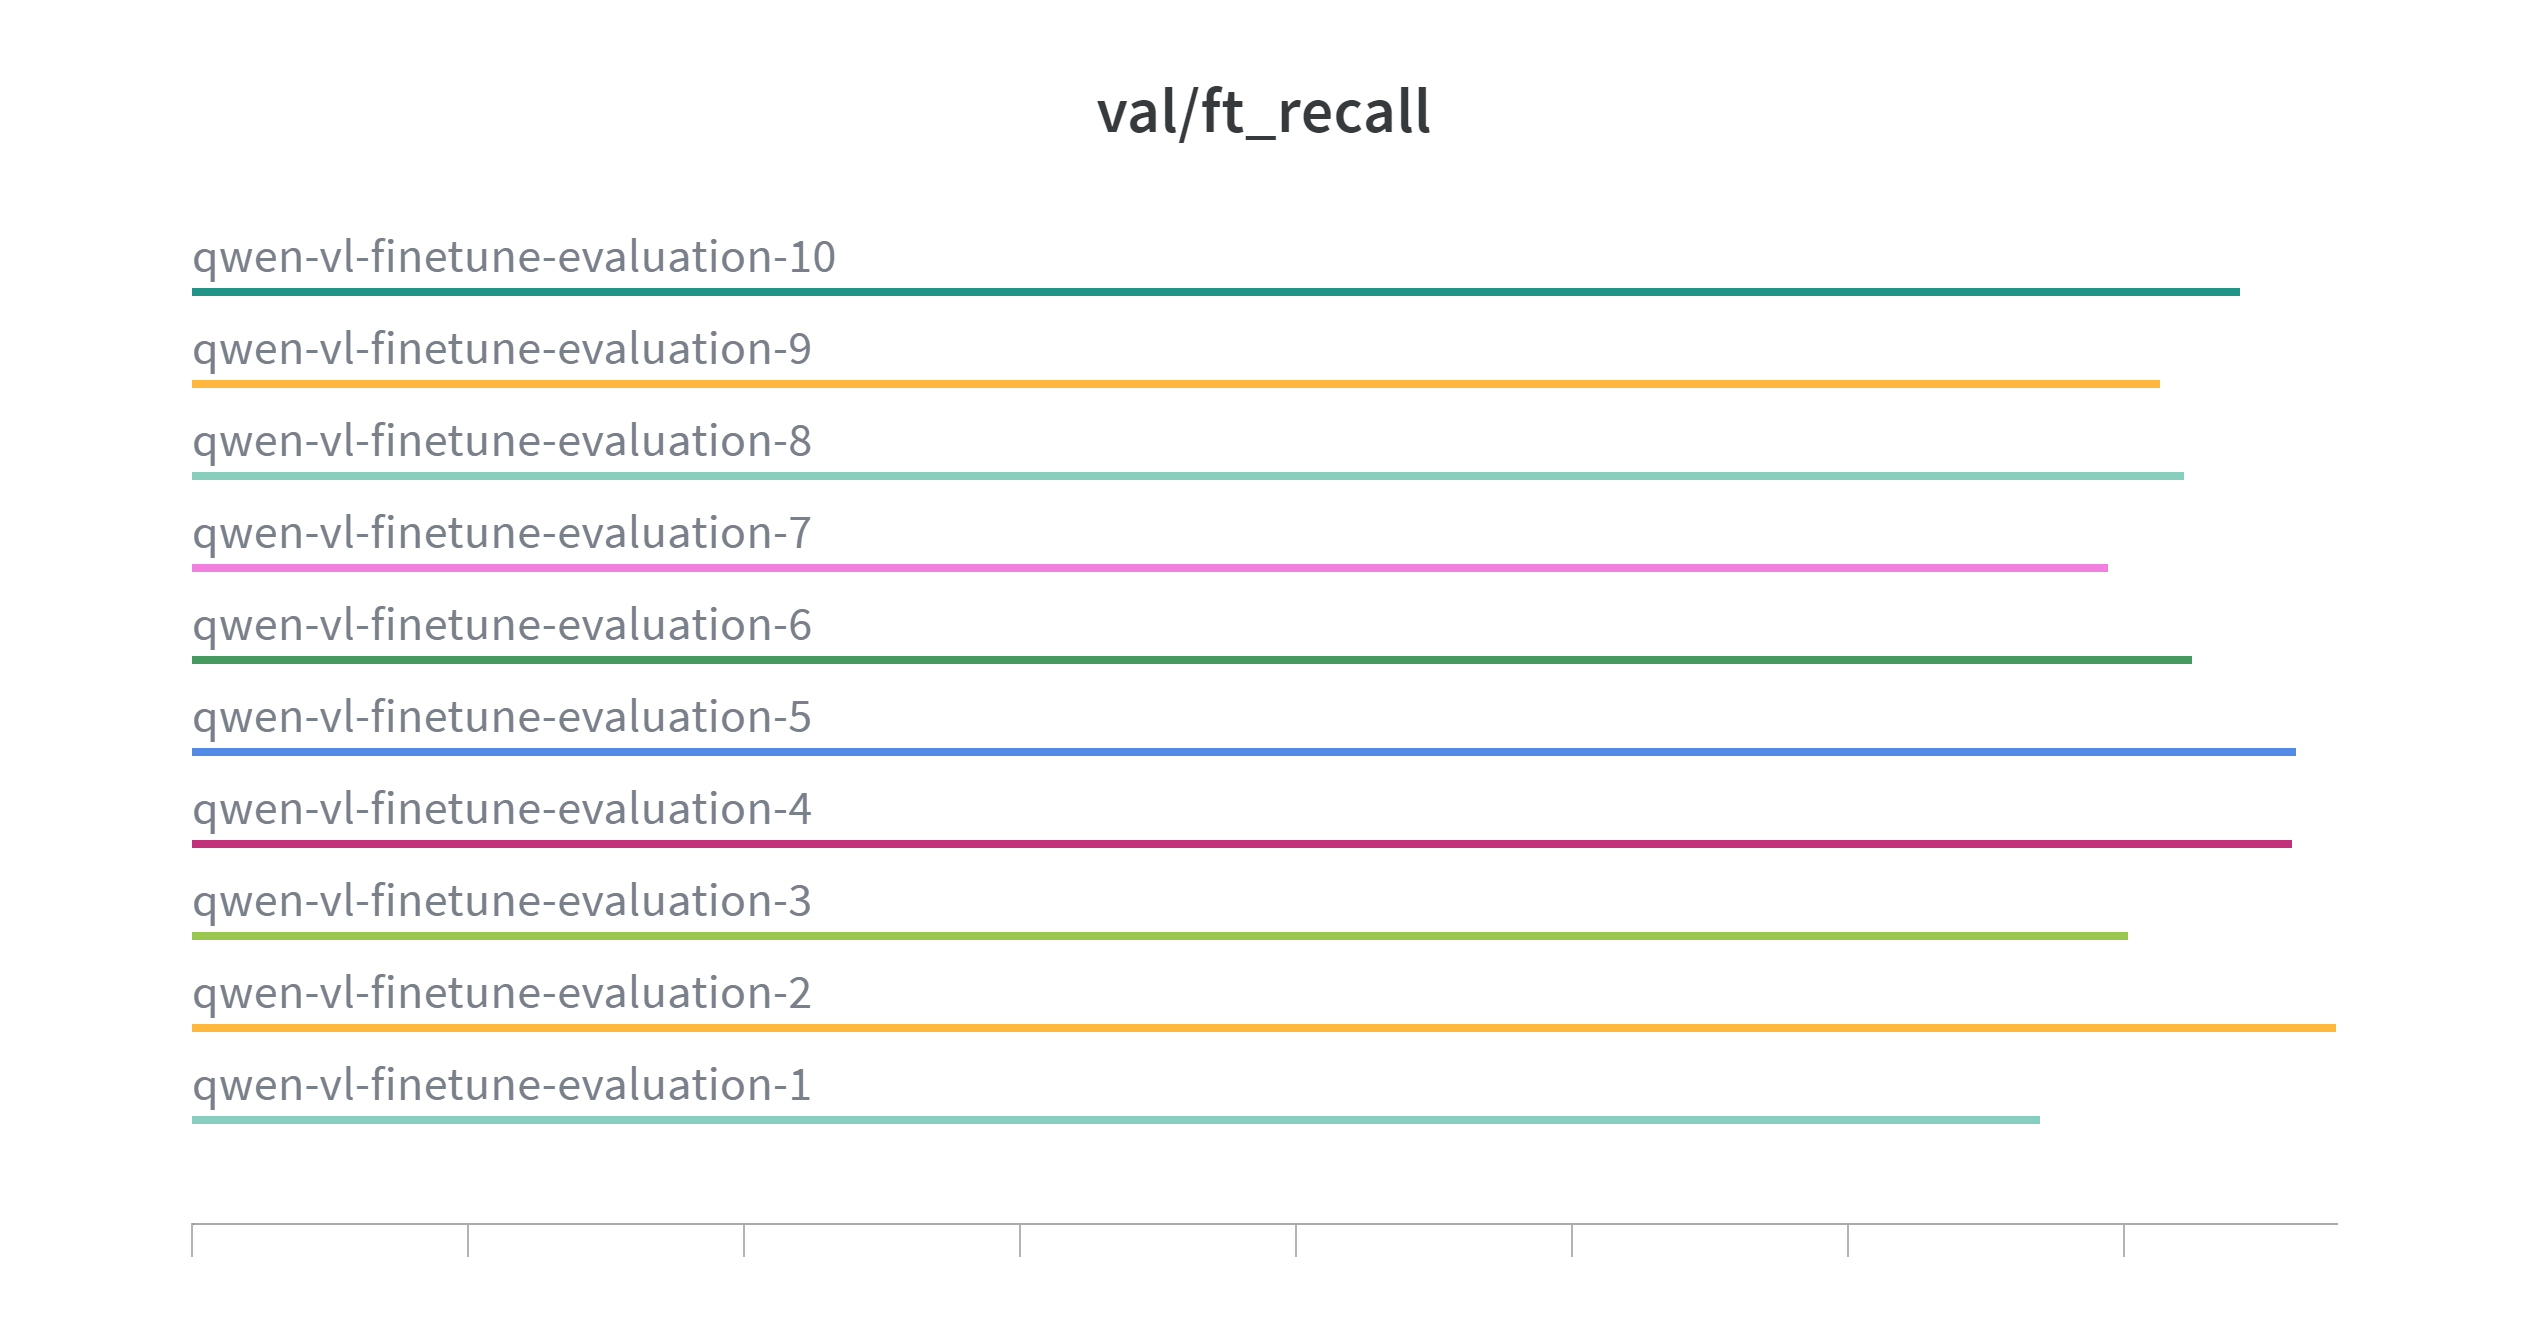

Values plotted in this chart, from the file beside it:
Step, qwen-vl-finetune-evaluation-10 - val/ft_…, qwen-vl-finetune-evaluation-10 - val/ft_…, qwen-vl-finetune-evaluation-10 - val/ft_…, qwen-vl-finetune-evaluation-9 - val/ft_r…, qwen-vl-finetune-evaluation-9 - val/ft_r…, qwen-vl-finetune-evaluation-9 - val/ft_r…, qwen-vl-finetune-evaluation-8 - val/ft_r…, qwen-vl-finetune-evaluation-8 - val/ft_r…, qwen-vl-finetune-evaluation-8 - val/ft_r…, qwen-vl-finetune-evaluation-7 - val/ft_r…, qwen-vl-finetune-evaluation-7 - val/ft_r…, qwen-vl-finetune-evaluation-7 - val/ft_r…, qwen-vl-finetune-evaluation-6 - val/ft_r…, qwen-vl-finetune-evaluation-6 - val/ft_r…, qwen-vl-finetune-evaluation-6 - val/ft_r…, qwen-vl-finetune-evaluation-5 - val/ft_r…, qwen-vl-finetune-evaluation-5 - val/ft_r…, qwen-vl-finetune-evaluation-5 - val/ft_r…, qwen-vl-finetune-evaluation-4 - val/ft_r…, qwen-vl-finetune-evaluation-4 - val/ft_r…, qwen-vl-finetune-evaluation-4 - val/ft_r…, qwen-vl-finetune-evaluation-3 - val/ft_r…, qwen-vl-finetune-evaluation-3 - val/ft_r…
0, 0.7419, 0.7419, 0.7419, 0.7125, 0.7125, 0.7125, 0.7219, 0.7219, 0.7219, 0.6944, 0.6944, 0.6944, 0.725, 0.725, 0.725, 0.7625, 0.7625, 0.7625, 0.7612, 0.7612, 0.7612, 0.7019, 0.7019
